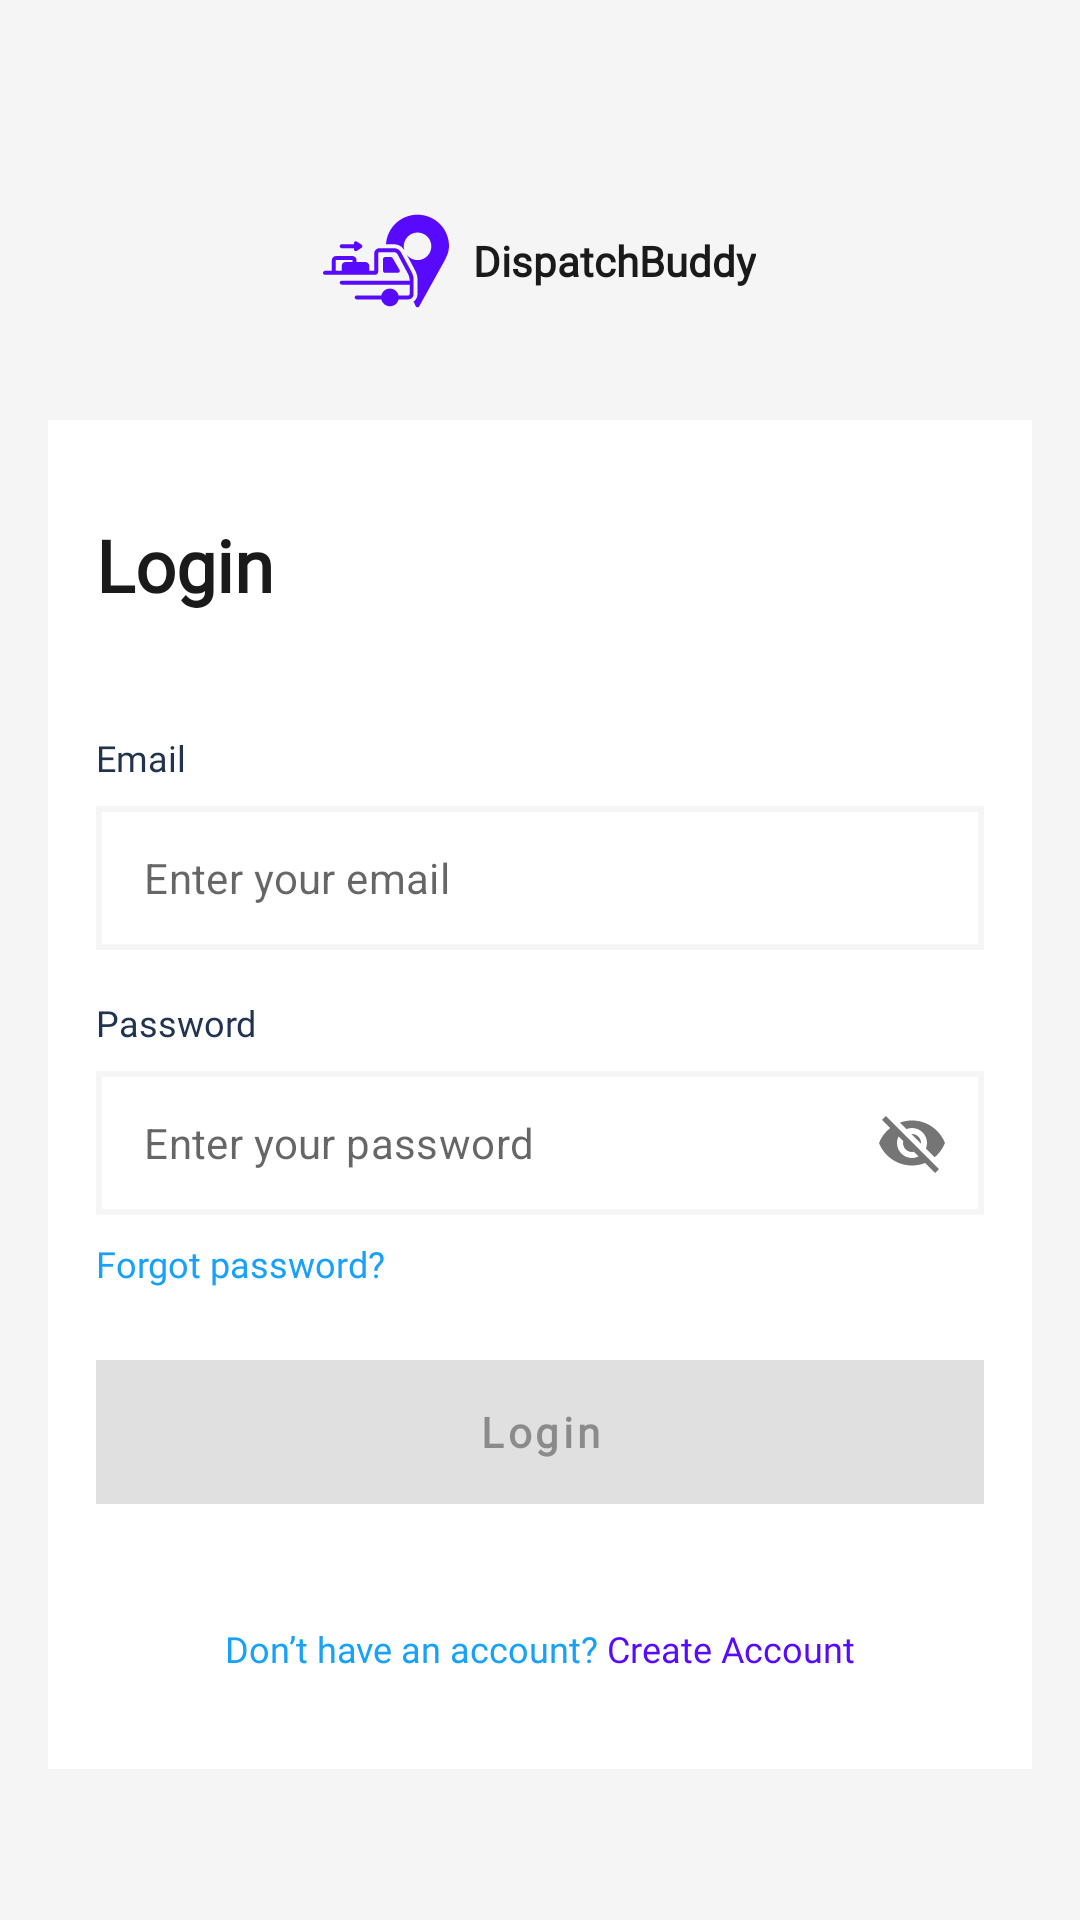

Write the Android layout XML for this screen, with the resource values it uses.
<!-- AndroidManifest.xml: application theme SplashScreenTheme -->
<!-- res/layout/fragment_login.xml -->
<?xml version="1.0" encoding="utf-8"?>
<androidx.constraintlayout.widget.ConstraintLayout xmlns:android="http://schemas.android.com/apk/res/android"
    xmlns:tools="http://schemas.android.com/tools"
    android:layout_width="match_parent"
    android:layout_height="match_parent"
    xmlns:app="http://schemas.android.com/apk/res-auto"
    android:background="@color/primary_color"
    tools:context=".presentation.ui.authentication.view.LoginFragment">
    
    <androidx.appcompat.widget.Toolbar
        android:id="@+id/fragment_login_toolbar"
        android:layout_width="match_parent"
        android:layout_height="wrap_content"
        android:paddingLeft="@dimen/padding_10dp"
        android:paddingRight="@dimen/padding_10dp"
        app:elevation="@dimen/elevation_4dp"
        app:layout_constraintEnd_toEndOf="parent"
        app:layout_constraintStart_toStartOf="parent"
        app:layout_constraintTop_toTopOf="parent">
    </androidx.appcompat.widget.Toolbar>

    <ScrollView
        android:layout_width="match_parent"
        android:layout_height="wrap_content"
        app:layout_constraintEnd_toEndOf="parent"
        app:layout_constraintStart_toStartOf="parent"
        app:layout_constraintTop_toBottomOf="@id/fragment_login_toolbar"
        android:layout_marginHorizontal="@dimen/margin_16dp"
        >
        <LinearLayout
            android:layout_width="match_parent"
            android:layout_height="wrap_content"
            android:layout_marginTop="@dimen/margin_10dp"
            android:orientation="vertical">
            <LinearLayout
                android:layout_width="wrap_content"
                android:layout_height="wrap_content"
                android:layout_gravity="center_horizontal"
                android:orientation="horizontal"
                >
                <ImageView
                    android:layout_width="@dimen/width_42dp"
                    android:layout_height="@dimen/height_42dp"
                    android:layout_marginEnd="@dimen/margin_8dp"
                    android:src="@drawable/ic_logo"
                    />
                <TextView
                    android:layout_width="wrap_content"
                    android:layout_height="wrap_content"
                    android:text="@string/dispatchbuddy"
                    android:layout_gravity="center_vertical"
                    android:textSize="@dimen/text_size_14sp"
                    android:fontFamily="@font/inter_bold"
                    android:textStyle="bold"
                    android:textColor="@color/accent_variant_color"
                    />
            </LinearLayout>
            <LinearLayout
                android:layout_width="match_parent"
                android:layout_height="wrap_content"
                android:orientation="vertical"
                android:background="@color/white"
                android:paddingHorizontal="@dimen/padding_16dp"
                android:paddingVertical="@dimen/padding_32dp"
                android:layout_marginTop="@dimen/margin_32dp"
                >
                <TextView
                    android:layout_width="wrap_content"
                    android:layout_height="wrap_content"
                    android:text="@string/login"
                    android:fontFamily="@font/inter_bold"
                    android:textSize="@dimen/text_size_24sp"
                    android:textStyle="bold"
                    android:textColor="@color/accent_variant_color"
                    />
                <TextView
                    android:layout_width="wrap_content"
                    android:layout_height="wrap_content"
                    android:text="@string/email"
                    android:layout_marginTop="@dimen/margin_40dp"
                    android:fontFamily="@font/inter"
                    android:textSize="@dimen/text_size_12sp"
                    android:textColor="@color/accent_color"
                    />
                <com.google.android.material.textfield.TextInputLayout
                    style="@style/EditTextInputLayout"
                    android:layout_width="match_parent"
                    android:id="@+id/fragment_login_email_layout"
                    android:layout_height="wrap_content"
                    app:endIconMode="clear_text"
                    android:layout_marginTop="@dimen/margin_8dp"
                    app:hintTextColor="@color/hint_text_color"
                    >
                    <com.google.android.material.textfield.TextInputEditText
                        style="@style/EditTextInput"
                        android:id="@+id/fragment_login_email_edt"
                        android:layout_width="match_parent"
                        android:layout_height="@dimen/height_48dp"
                        android:hint="@string/enter_your_email"
                        />
                </com.google.android.material.textfield.TextInputLayout>
                <TextView
                    android:layout_width="wrap_content"
                    android:layout_height="wrap_content"
                    android:text="@string/password"
                    android:layout_marginTop="@dimen/margin_16dp"
                    android:fontFamily="@font/inter"
                    android:textSize="@dimen/text_size_12sp"
                    android:textColor="@color/accent_color"
                    />
                <com.google.android.material.textfield.TextInputLayout
                    style="@style/EditTextInputLayout"
                    android:id="@+id/fragment_login_password_layout"
                    android:layout_width="match_parent"
                    android:layout_height="wrap_content"
                    android:layout_marginTop="@dimen/margin_8dp"
                    app:endIconMode="password_toggle"
                    app:hintTextColor="@color/hint_text_color"
                    >
                    <com.google.android.material.textfield.TextInputEditText
                        style="@style/EditTextInput"
                        android:id="@+id/fragment_login_password_edt"
                        android:layout_width="match_parent"
                        android:layout_height="@dimen/height_48dp"
                        android:hint="@string/enter_your_password"
                        />
                </com.google.android.material.textfield.TextInputLayout>
                <TextView
                    android:id="@+id/fragment_login_forgot_password_tv"
                    android:layout_width="wrap_content"
                    android:layout_height="wrap_content"
                    android:text="@string/forgot_password"
                    android:layout_marginTop="@dimen/margin_8dp"
                    android:fontFamily="@font/inter"
                    android:textSize="@dimen/text_size_12sp"
                    android:textColor="@color/create_account_blue_color"
                    />
                <com.google.android.material.button.MaterialButton
                    android:id="@+id/fragment_login_login_btn"
                    style="@style/DefaultButton"
                    android:layout_width="match_parent"
                    android:layout_height="@dimen/height_48dp"
                    android:layout_marginTop="@dimen/margin_24dp"
                    android:text="@string/login"
                    android:enabled="false"
                    app:layout_constraintEnd_toEndOf="parent"
                    app:layout_constraintTop_toTopOf="parent" />
                <TextView
                    android:id="@+id/fragment_login_no_account_tv"
                    android:layout_width="wrap_content"
                    android:layout_height="wrap_content"
                    android:text="@string/don_t_have_an_account_create_account"
                    android:layout_marginTop="@dimen/margin_40dp"
                    android:layout_gravity="center_horizontal"
                    android:fontFamily="@font/inter"
                    android:textSize="@dimen/text_size_12sp"
                    android:textColor="@color/create_account_blue_color"
                    />
            </LinearLayout>
        </LinearLayout>
    </ScrollView>
    <ProgressBar
        android:id="@+id/loader"
        style="?android:attr/progressBarStyle"
        android:layout_width="wrap_content"
        android:layout_height="wrap_content"
        android:visibility="invisible"
        android:indeterminateTint ="@color/primaryColor"
        app:layout_constraintBottom_toBottomOf="parent"
        app:layout_constraintLeft_toLeftOf="parent"
        app:layout_constraintRight_toRightOf="parent"
        app:layout_constraintTop_toTopOf="parent" />
</androidx.constraintlayout.widget.ConstraintLayout>
<!-- resources referenced by this layout -->
<resources>
  <color name="accent_color">#21334F</color>
  <color name="accent_variant_color">#1A1A1A</color>
  <color name="create_account_blue_color">#17A1FA</color>
  <color name="hint_text_color">#C4C4C4</color>
  <color name="primaryColor">#580AFF</color>
  <color name="primary_color">#F5F5F5</color>
  <color name="white">#FFFFFFFF</color>
  <dimen name="elevation_4dp">4dp</dimen>
  <dimen name="height_42dp">42dp</dimen>
  <dimen name="height_48dp">48dp</dimen>
  <dimen name="margin_10dp">10dp</dimen>
  <dimen name="margin_16dp">16dp</dimen>
  <dimen name="margin_24dp">24dp</dimen>
  <dimen name="margin_32dp">32dp</dimen>
  <dimen name="margin_40dp">40dp</dimen>
  <dimen name="margin_8dp">8dp</dimen>
  <dimen name="padding_10dp">10dp</dimen>
  <dimen name="padding_16dp">16dp</dimen>
  <dimen name="padding_32dp">32dp</dimen>
  <dimen name="text_size_12sp">12sp</dimen>
  <dimen name="text_size_14sp">14sp</dimen>
  <dimen name="text_size_24sp">24sp</dimen>
  <dimen name="width_42dp">42dp</dimen>
  <!-- drawable ic_logo: vector/xml drawable (drawable, 4798 chars, omitted) -->
  <string name="dispatchbuddy">DispatchBuddy</string>
  <string name="don_t_have_an_account_create_account">Don’t have an account? <font color="#580AFF">Create Account</font></string>
  <string name="email">Email</string>
  <string name="enter_your_email">Enter your email</string>
  <string name="enter_your_password">Enter your password</string>
  <string name="forgot_password">Forgot password?</string>
  <string name="login">Login</string>
  <string name="password">Password</string>
  <style name="DefaultButton" parent="Widget.MaterialComponents.Button">
          <item name="android:background">@color/secondary_color</item>
          <item name="android:textSize">@dimen/text_size_14sp</item>
          <item name="android:textStyle">bold</item>
          <item name="android:textAlignment">center</item>
          <item name="android:fontFamily">@font/inter_semibold</item>
          <item name="android:textAllCaps">false</item>
      </style>
  <style name="EditTextInput">
          <item name="android:padding">@dimen/padding_12dp</item>
          <item name="android:textSize">@dimen/text_size_14sp</item>
          <item name="android:singleLine">true</item>
          <item name="android:maxLines">1</item>
          <item name="android:background">@drawable/edit_text_background</item>
      </style>
  <style name="EditTextInputLayout">
          <item name="hintEnabled">false</item>
          <item name="boxStrokeWidth">@dimen/width_0dp</item>
          <item name="boxStrokeWidthFocused">@dimen/width_0dp</item>
          <item name="android:singleLine">true</item>
          <item name="android:maxLines">1</item>
          <item name="hintAnimationEnabled">false</item>
      </style>
  <style name="SplashScreenTheme" parent="Theme.MaterialComponents.Light.NoActionBar">
          <item name="android:windowBackground">@drawable/splashscreen_image</item>
          <item name="android:statusBarColor">@color/primary_color</item>
      </style>
  <color name="secondary_color">#580AFF</color>
  <dimen name="padding_12dp">12dp</dimen>
  <!-- drawable edit_text_background (drawable) -->
  <?xml version="1.0" encoding="utf-8"?>
  <shape xmlns:android="http://schemas.android.com/apk/res/android" android:shape="rectangle">
      <corners android:radius="0dp"/>
      <solid android:color="@color/white" />
      <stroke android:width="2dp" android:color="@color/primary_color"/>
  </shape>
  <dimen name="width_0dp">0dp</dimen>
</resources>
